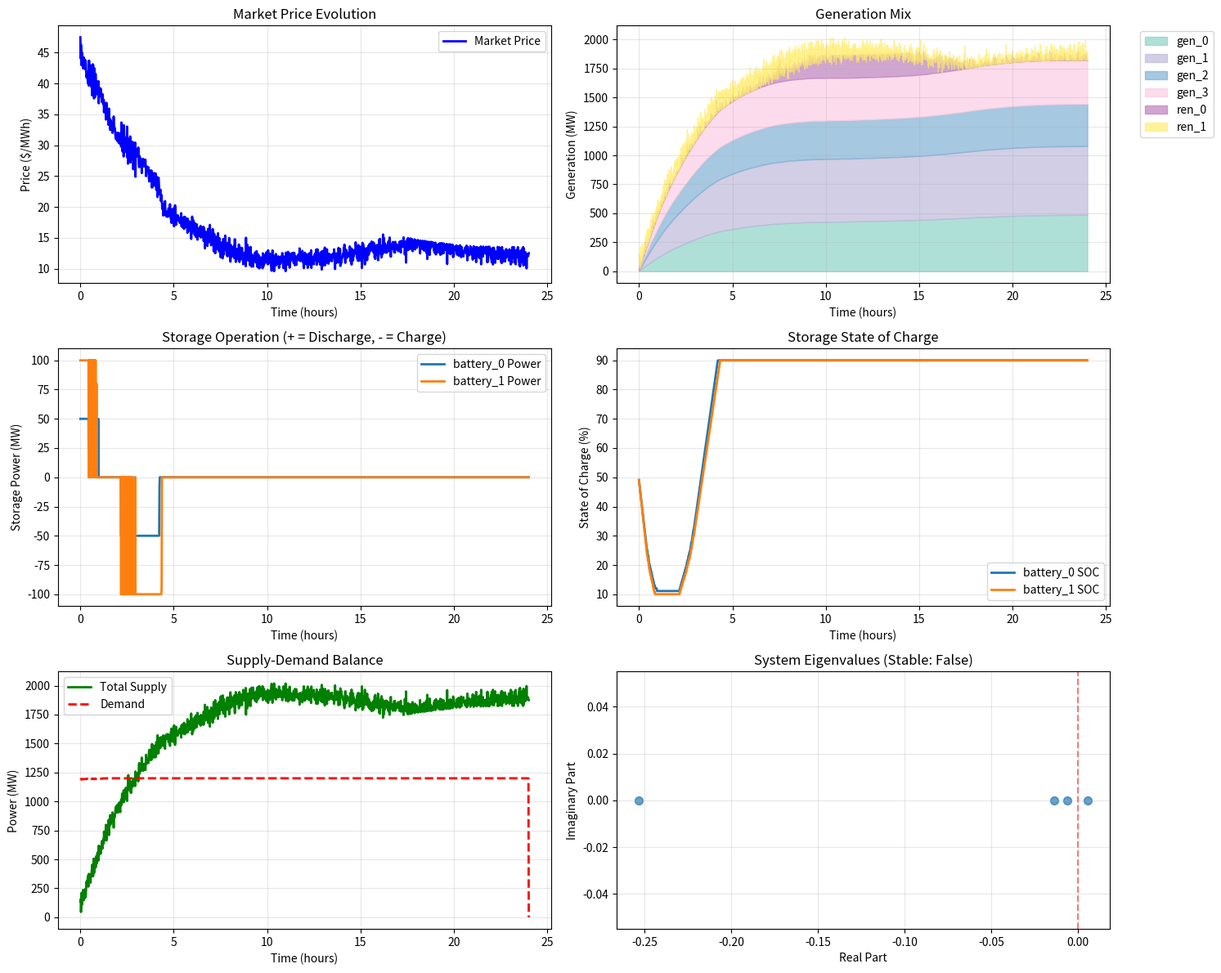

Generate this figure with matplotlib:
import numpy as np
import matplotlib.pyplot as plt
from scipy.linalg import eig
import networkx as nx
from dataclasses import dataclass
from typing import Dict, List, Tuple, Optional
from abc import ABC, abstractmethod

@dataclass
class MarketParameters:
    """Market configuration parameters"""
    demand_intercept: float = 50.0      # e - demand curve intercept
    demand_slope: float = 0.02          # f - demand curve slope
    simulation_hours: int = 24
    time_step_minutes: float = 1.0
    
    @property
    def dt(self) -> float:
        """Time step in hours"""
        return self.time_step_minutes / 60.0
    
    @property
    def total_steps(self) -> int:
        """Total simulation steps"""
        return int(self.simulation_hours * 60 / self.time_step_minutes)

class Generator:
    """Base generator class"""
    def __init__(self, gen_id: int, linear_cost: float, quadratic_cost: float, 
                 adjustment_param: float, max_capacity: float = 1000.0):
        self.id = gen_id
        self.b = linear_cost          # Linear cost coefficient [$/MWh]
        self.c = quadratic_cost       # Quadratic cost coefficient [$/MW²h]
        self.A = adjustment_param     # Dynamic adjustment parameter
        self.max_capacity = max_capacity
        self.output = 0.0            # Current output [MW]
        
    def marginal_cost(self, output: float = None) -> float:
        """Calculate marginal cost at given output"""
        if output is None:
            output = self.output
        return self.b + self.c * output
    
    def update_output(self, price: float, dt: float) -> None:
        """Update generator output using perfect competition dynamics"""
        dq_dt = self.A * (price - self.marginal_cost())
        self.output = max(0, min(self.max_capacity, self.output + dt * dq_dt))

class RenewableGenerator:
    """Renewable energy generator with stochastic output"""
    def __init__(self, gen_id: int, capacity: float, renewable_type: str = 'solar'):
        self.id = gen_id
        self.capacity = capacity
        self.type = renewable_type
        self.output = 0.0
        self.forecast_error_std = 0.15  # 15% forecast uncertainty
        
    def generate_profile(self, time_hours: np.ndarray) -> np.ndarray:
        """Generate renewable output profile with uncertainty"""
        if self.type == 'solar':
            # Solar follows daily pattern
            base_profile = np.maximum(0, np.sin(np.pi * (time_hours - 6) / 12))
            uncertainty = np.random.normal(0, self.forecast_error_std, len(time_hours))
            profile = np.maximum(0, np.minimum(1.0, base_profile + uncertainty))
        elif self.type == 'wind':
            # Wind with more variability
            base_profile = 0.4 + 0.3 * np.sin(2 * np.pi * time_hours / 24) 
            uncertainty = np.random.normal(0, 0.25, len(time_hours))
            profile = np.maximum(0, np.minimum(1.0, base_profile + uncertainty))
        else:
            profile = np.ones(len(time_hours)) * 0.3  # Constant baseline
            
        return profile * self.capacity
    
    def update_output(self, time_hour: float) -> None:
        """Update renewable output based on time of day"""
        profile = self.generate_profile(np.array([time_hour]))
        self.output = profile[0]

class BatteryStorage:
    """Battery Energy Storage System"""
    def __init__(self, storage_id: int, capacity_mwh: float, power_mw: float, 
                 efficiency: float = 0.9):
        self.id = storage_id
        self.capacity = capacity_mwh    # Energy capacity [MWh]
        self.max_power = power_mw       # Power rating [MW]
        self.efficiency = efficiency    # Round-trip efficiency
        self.soc = 0.5                 # State of charge (0-1)
        self.power_output = 0.0        # Current power output [MW] (positive = discharge)
        self.cost_charge = 0.01        # Opportunity cost for charging [$/MWh]
        
    @property
    def energy_stored(self) -> float:
        """Current energy stored [MWh]"""
        return self.soc * self.capacity
    
    def can_charge(self, power: float, dt: float) -> bool:
        """Check if battery can charge at given power for time dt"""
        energy_to_add = power * dt * self.efficiency
        return (self.soc + energy_to_add / self.capacity) <= 1.0
    
    def can_discharge(self, power: float, dt: float) -> bool:
        """Check if battery can discharge at given power for time dt"""
        energy_to_remove = power * dt / self.efficiency
        return (self.soc - energy_to_remove / self.capacity) >= 0.0
    
    def update_storage(self, price: float, dt: float) -> None:
        """Update battery operation based on market price"""
        # Simple arbitrage strategy: charge when price is low, discharge when high
        # This could be enhanced with optimization
        
        if price < 30 and self.soc < 0.9:  # Charge when price is low
            charge_power = min(self.max_power, 
                             (0.9 - self.soc) * self.capacity / (dt * self.efficiency))
            if self.can_charge(charge_power, dt):
                self.power_output = -charge_power  # Negative = charging
                self.soc += charge_power * dt * self.efficiency / self.capacity
        elif price > 40 and self.soc > 0.1:  # Discharge when price is high
            discharge_power = min(self.max_power,
                                (self.soc - 0.1) * self.capacity * self.efficiency / dt)
            if self.can_discharge(discharge_power, dt):
                self.power_output = discharge_power  # Positive = discharging
                self.soc -= discharge_power * dt / (self.efficiency * self.capacity)
        else:
            self.power_output = 0.0

class DemandResponse:
    """Flexible demand that responds to price signals"""
    def __init__(self, baseline_demand: float, max_reduction: float, 
                 price_elasticity: float = -0.1):
        self.baseline_demand = baseline_demand
        self.max_reduction = max_reduction
        self.elasticity = price_elasticity
        self.current_demand = baseline_demand
        
    def calculate_response(self, price: float, baseline_price: float = 35.0) -> float:
        """Calculate demand response based on price"""
        price_ratio = price / baseline_price
        # Demand reduction = elasticity * (price_ratio - 1) * max_reduction
        reduction = -self.elasticity * (price_ratio - 1) * self.max_reduction
        reduction = np.clip(reduction, 0, self.max_reduction)
        
        self.current_demand = self.baseline_demand - reduction
        return self.current_demand

class PowerNetwork:
    """Power system network representation"""
    def __init__(self, n_buses: int):
        self.n_buses = n_buses
        self.adjacency_matrix = np.zeros((n_buses, n_buses))
        self.line_capacities = {}
        self.bus_voltages = np.ones(n_buses)  # Per unit voltages
        
    def add_line(self, from_bus: int, to_bus: int, capacity: float):
        """Add transmission line between buses"""
        self.adjacency_matrix[from_bus, to_bus] = 1
        self.adjacency_matrix[to_bus, from_bus] = 1
        self.line_capacities[(from_bus, to_bus)] = capacity
        self.line_capacities[(to_bus, from_bus)] = capacity
    
    def analyze_connectivity(self) -> float:
        """Analyze network connectivity using algebraic connectivity"""
        G = nx.from_numpy_array(self.adjacency_matrix)
        laplacian = nx.laplacian_matrix(G).astype(float)
        eigenvals, _ = eig(laplacian)
        # Algebraic connectivity (second smallest eigenvalue)
        eigenvals_real = np.sort(eigenvals.real)
        return eigenvals_real[1] if len(eigenvals_real) > 1 else 0.0

class StabilityAnalyzer:
    """Power system stability analysis"""
    def __init__(self):
        pass
    
    def small_signal_stability(self, generators: List[Generator], 
                             market_params: MarketParameters) -> Tuple[bool, np.ndarray]:
        """Analyze small-signal stability using linearized model"""
        n = len(generators)
        # System matrix for perfect competition dynamics
        A_matrix = np.zeros((n, n))
        
        for i, gen in enumerate(generators):
            # Diagonal elements: -Ai * ci (self-regulation)
            A_matrix[i, i] = -gen.A * gen.c
            # Off-diagonal elements: -Ai * f (market coupling)
            for j in range(n):
                if i != j:
                    A_matrix[i, j] = -gen.A * market_params.demand_slope
        
        eigenvals, _ = eig(A_matrix)
        stable = np.all(eigenvals.real < 0)
        
        return stable, eigenvals
    
    def convergence_analysis(self, generators: List[Generator]) -> Dict:
        """Analyze convergence properties"""
        time_constants = []
        eigenvalues = []
        
        for gen in generators:
            T = 1 / (gen.A * gen.c)  # Time constant
            eigenval = -1 / T        # Approximate eigenvalue
            time_constants.append(T)
            eigenvalues.append(eigenval)
        
        return {
            'time_constants': np.array(time_constants),
            'eigenvalues': np.array(eigenvalues),
            'settling_time': max(time_constants) * 4  # 4 time constants for 98% settling
        }

class EnhancedPowerMarket:
    """Enhanced power market simulation with multiple technologies"""
    
    def __init__(self, market_params: MarketParameters = None):
        self.params = market_params or MarketParameters()
        self.generators: List[Generator] = []
        self.renewables: List[RenewableGenerator] = []
        self.storage: List[BatteryStorage] = []
        self.demand_response: Optional[DemandResponse] = None
        self.network: Optional[PowerNetwork] = None
        self.stability_analyzer = StabilityAnalyzer()
        
        # Results storage
        self.time_array = np.linspace(0, self.params.simulation_hours, 
                                    self.params.total_steps + 1)
        self.price_history = np.zeros(self.params.total_steps + 1)
        self.demand_history = np.zeros(self.params.total_steps + 1)
        self.generation_history = {}
        self.storage_history = {}
        
    def add_generator(self, linear_cost: float, quadratic_cost: float, 
                     adjustment_param: float, max_capacity: float = 1000.0) -> int:
        """Add conventional generator"""
        gen_id = len(self.generators)
        gen = Generator(gen_id, linear_cost, quadratic_cost, adjustment_param, max_capacity)
        self.generators.append(gen)
        self.generation_history[f'gen_{gen_id}'] = np.zeros(self.params.total_steps + 1)
        return gen_id
    
    def add_renewable(self, capacity: float, renewable_type: str = 'solar') -> int:
        """Add renewable generator"""
        ren_id = len(self.renewables)
        ren = RenewableGenerator(ren_id, capacity, renewable_type)
        self.renewables.append(ren)
        self.generation_history[f'ren_{ren_id}'] = np.zeros(self.params.total_steps + 1)
        return ren_id
    
    def add_battery_storage(self, capacity_mwh: float, power_mw: float, 
                          efficiency: float = 0.9) -> int:
        """Add battery storage system"""
        storage_id = len(self.storage)
        battery = BatteryStorage(storage_id, capacity_mwh, power_mw, efficiency)
        self.storage.append(battery)
        self.storage_history[f'battery_{storage_id}'] = {
            'power': np.zeros(self.params.total_steps + 1),
            'soc': np.zeros(self.params.total_steps + 1)
        }
        return storage_id
    
    def set_demand_response(self, baseline_demand: float, max_reduction: float, 
                          elasticity: float = -0.1):
        """Set demand response parameters"""
        self.demand_response = DemandResponse(baseline_demand, max_reduction, elasticity)
    
    def calculate_total_supply(self, time_step: int) -> float:
        """Calculate total system supply"""
        total = 0.0
        
        # Conventional generation
        for gen in self.generators:
            total += gen.output
            
        # Renewable generation
        for ren in self.renewables:
            total += ren.output
            
        # Storage discharge (positive = discharge)
        for storage in self.storage:
            total += storage.power_output
            
        return total
    
    def calculate_demand(self, price: float) -> float:
        """Calculate system demand including demand response"""
        # Base demand (could be made time-varying)
        base_demand = self.params.demand_intercept / self.params.demand_slope
        
        if self.demand_response:
            demand = self.demand_response.calculate_response(price)
        else:
            demand = base_demand
            
        return demand
    
    def simulate(self) -> Dict:
        """Run the enhanced power market simulation"""
        print("=== Enhanced Power Market Simulation ===")
        print(f"Conventional generators: {len(self.generators)}")
        print(f"Renewable generators: {len(self.renewables)}")
        print(f"Storage systems: {len(self.storage)}")
        print(f"Demand response: {'Yes' if self.demand_response else 'No'}")
        print(f"Simulation time: {self.params.simulation_hours} hours")
        print(f"Time step: {self.params.time_step_minutes} minutes")
        print()
        
        # Generate renewable profiles
        renewable_profiles = {}
        for ren in self.renewables:
            renewable_profiles[ren.id] = ren.generate_profile(self.time_array)
        
        # Main simulation loop
        for t in range(self.params.total_steps):
            time_hour = self.time_array[t]
            
            # Update renewable outputs
            for i, ren in enumerate(self.renewables):
                ren.output = renewable_profiles[ren.id][t]
                self.generation_history[f'ren_{ren.id}'][t] = ren.output
            
            # Calculate current supply
            total_supply = self.calculate_total_supply(t)
            
            # Calculate market price using inverse demand function
            # p = e - f * (total_supply)
            price = self.params.demand_intercept - self.params.demand_slope * total_supply
            self.price_history[t] = price
            
            # Calculate demand including demand response
            demand = self.calculate_demand(price)
            self.demand_history[t] = demand
            
            # Update conventional generators
            for gen in self.generators:
                gen.update_output(price, self.params.dt)
                self.generation_history[f'gen_{gen.id}'][t] = gen.output
            
            # Update storage systems
            for storage in self.storage:
                storage.update_storage(price, self.params.dt)
                self.storage_history[f'battery_{storage.id}']['power'][t] = storage.power_output
                self.storage_history[f'battery_{storage.id}']['soc'][t] = storage.soc
        
        # Final values
        final_supply = self.calculate_total_supply(-1)
        final_price = self.params.demand_intercept - self.params.demand_slope * final_supply
        self.price_history[-1] = final_price
        
        for gen in self.generators:
            self.generation_history[f'gen_{gen.id}'][-1] = gen.output
        for i, ren in enumerate(self.renewables):
            self.generation_history[f'ren_{ren.id}'][-1] = ren.output
        for storage in self.storage:
            self.storage_history[f'battery_{storage.id}']['power'][-1] = storage.power_output
            self.storage_history[f'battery_{storage.id}']['soc'][-1] = storage.soc
        
        # Stability analysis
        if self.generators:
            stable, eigenvals = self.stability_analyzer.small_signal_stability(
                self.generators, self.params)
            convergence_info = self.stability_analyzer.convergence_analysis(self.generators)
        else:
            stable, eigenvals = True, np.array([])
            convergence_info = {}
        
        return {
            'time': self.time_array,
            'price': self.price_history,
            'demand': self.demand_history,
            'generation': self.generation_history,
            'storage': self.storage_history,
            'stability': {
                'stable': stable,
                'eigenvalues': eigenvals,
                'convergence': convergence_info
            },
            'parameters': self.params
        }
    
    def plot_results(self, results: Dict):
        """Plot comprehensive simulation results"""
        fig = plt.figure(figsize=(15, 12))
        
        # Price evolution
        ax1 = plt.subplot(3, 2, 1)
        plt.plot(results['time'], results['price'], 'b-', linewidth=2, label='Market Price')
        plt.xlabel('Time (hours)')
        plt.ylabel('Price ($/MWh)')
        plt.title('Market Price Evolution')
        plt.grid(True, alpha=0.3)
        plt.legend()
        
        # Generation mix
        ax2 = plt.subplot(3, 2, 2)
        bottom = np.zeros(len(results['time']))
        colors = plt.cm.Set3(np.linspace(0, 1, len(results['generation'])))
        
        for i, (key, data) in enumerate(results['generation'].items()):
            plt.fill_between(results['time'], bottom, bottom + data, 
                           label=key, alpha=0.7, color=colors[i])
            bottom += data
        
        plt.xlabel('Time (hours)')
        plt.ylabel('Generation (MW)')
        plt.title('Generation Mix')
        plt.legend(bbox_to_anchor=(1.05, 1), loc='upper left')
        plt.grid(True, alpha=0.3)
        
        # Storage operation
        if results['storage']:
            ax3 = plt.subplot(3, 2, 3)
            for key, data in results['storage'].items():
                plt.plot(results['time'], data['power'], label=f'{key} Power', linewidth=2)
            plt.xlabel('Time (hours)')
            plt.ylabel('Storage Power (MW)')
            plt.title('Storage Operation (+ = Discharge, - = Charge)')
            plt.legend()
            plt.grid(True, alpha=0.3)
            
            # Storage SOC
            ax4 = plt.subplot(3, 2, 4)
            for key, data in results['storage'].items():
                plt.plot(results['time'], data['soc'] * 100, label=f'{key} SOC', linewidth=2)
            plt.xlabel('Time (hours)')
            plt.ylabel('State of Charge (%)')
            plt.title('Storage State of Charge')
            plt.legend()
            plt.grid(True, alpha=0.3)
        
        # Supply-demand balance
        ax5 = plt.subplot(3, 2, 5)
        total_generation = sum(results['generation'].values())
        plt.plot(results['time'], total_generation, 'g-', linewidth=2, label='Total Supply')
        plt.plot(results['time'], results['demand'], 'r--', linewidth=2, label='Demand')
        plt.xlabel('Time (hours)')
        plt.ylabel('Power (MW)')
        plt.title('Supply-Demand Balance')
        plt.legend()
        plt.grid(True, alpha=0.3)
        
        # Stability analysis
        ax6 = plt.subplot(3, 2, 6)
        if 'eigenvalues' in results['stability'] and len(results['stability']['eigenvalues']) > 0:
            eigenvals = results['stability']['eigenvalues']
            plt.scatter(eigenvals.real, eigenvals.imag, s=50, alpha=0.7)
            plt.axvline(x=0, color='r', linestyle='--', alpha=0.5)
            plt.xlabel('Real Part')
            plt.ylabel('Imaginary Part')
            plt.title(f"System Eigenvalues (Stable: {results['stability']['stable']})")
            plt.grid(True, alpha=0.3)
        else:
            plt.text(0.5, 0.5, 'No conventional\ngenerators for\nstability analysis', 
                    ha='center', va='center', transform=ax6.transAxes)
            plt.title('Stability Analysis')
        
        plt.tight_layout()
        plt.show()

def create_test_system() -> EnhancedPowerMarket:
    """Create a test power system with mixed generation"""
    
    # Market parameters
    params = MarketParameters(
        demand_intercept=50.0,
        demand_slope=0.02,
        simulation_hours=24,
        time_step_minutes=1.0
    )
    
    market = EnhancedPowerMarket(params)
    
    # Add conventional generators (from original model)
    market.add_generator(linear_cost=2.0, quadratic_cost=0.02, adjustment_param=3.0, max_capacity=500)
    market.add_generator(linear_cost=1.75, quadratic_cost=0.0175, adjustment_param=4.0, max_capacity=600)
    market.add_generator(linear_cost=3.0, quadratic_cost=0.025, adjustment_param=2.5, max_capacity=400)
    market.add_generator(linear_cost=3.0, quadratic_cost=0.025, adjustment_param=3.0, max_capacity=450)
    
    # Add renewable generation
    market.add_renewable(capacity=200, renewable_type='solar')
    market.add_renewable(capacity=150, renewable_type='wind')
    
    # Add battery storage
    market.add_battery_storage(capacity_mwh=100, power_mw=50, efficiency=0.9)
    market.add_battery_storage(capacity_mwh=200, power_mw=100, efficiency=0.85)
    
    # Add demand response
    market.set_demand_response(baseline_demand=1200, max_reduction=200, elasticity=-0.15)
    
    return market

if __name__ == "__main__":
    # Create and run test system
    market = create_test_system()
    results = market.simulate()
    
    # Display results
    print("\n=== Simulation Results ===")
    print(f"Final market price: ${results['price'][-1]:.2f}/MWh")
    print(f"Average price: ${np.mean(results['price']):.2f}/MWh")
    print(f"Price volatility (std): ${np.std(results['price']):.2f}/MWh")
    
    if results['stability']['stable']:
        print("\nSystem stability: STABLE")
        if 'convergence' in results['stability'] and 'settling_time' in results['stability']['convergence']:
            print(f"Estimated settling time: {results['stability']['convergence']['settling_time']:.2f} hours")
    else:
        print("\nSystem stability: UNSTABLE")
    
    # Plot results
    market.plot_results(results)
